Run: headless pygame with SDL's dummy video driver; simulated clock (each Clock.tick advances the game by its frame time, no real sleeping); random seed 0; keys injected as events and as key.get_pressed() state; no mouse input.
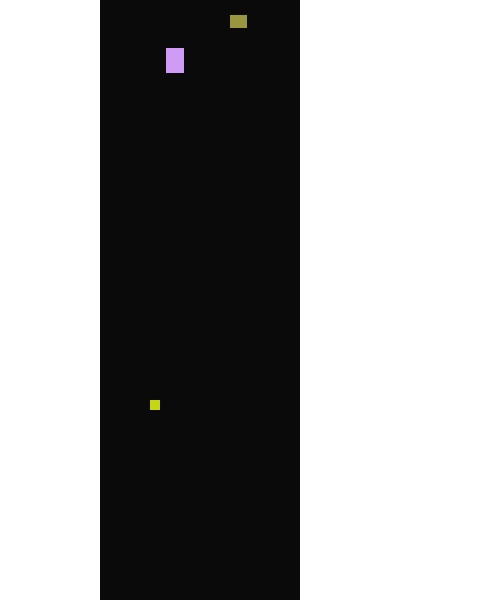
Frame 1 of 4 · flips 1–60 · no input
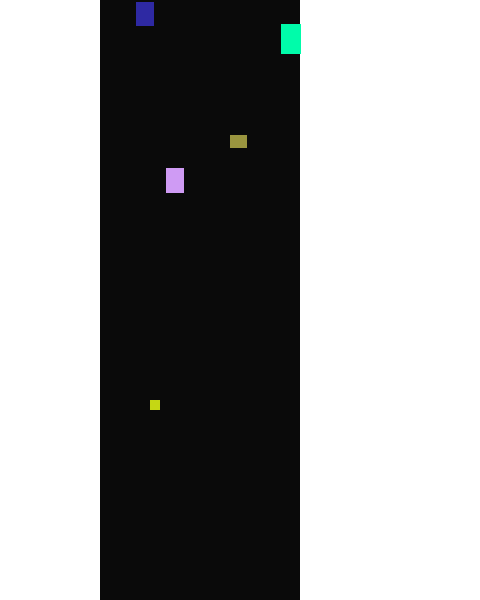
Frame 2 of 4 · flips 61–180 · tapped SPACE, RETURN · held RIGHT (→), D
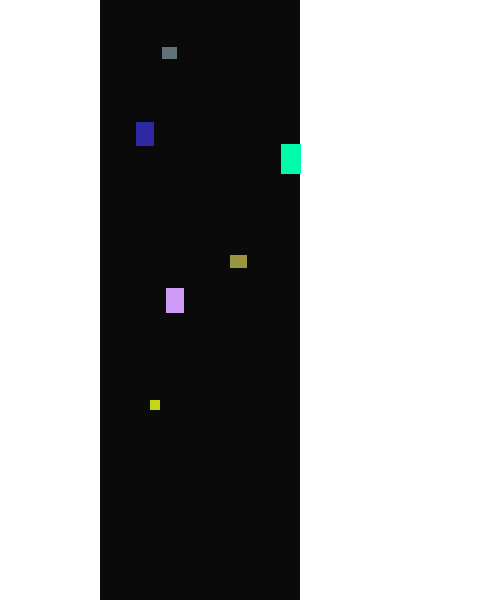
Frame 3 of 4 · flips 181–300 · held DOWN (↓), S
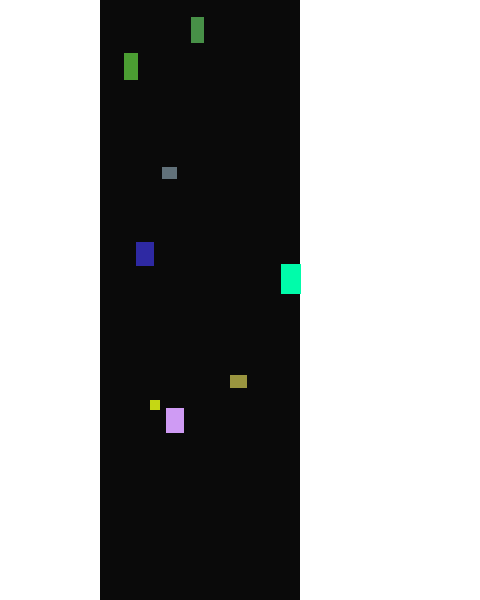
Frame 4 of 4 · flips 301–420 · held LEFT (←), A, UP (↑), W

The pygame program that drew these frames:

import pygame 
import random


class square:
    rect: pygame.Rect
    color: tuple

    def __init__(self, rect) -> None:
        self.rect = rect
        self.color = (random.randint(0,255), random.randint(0,255), random.randint(0,255))

    def fall(self):
        self.rect.move_ip(0, 1)
        if self.rect.bottom >= 600:
            self.rect.bottom = random.randint(-1000, 0)
            self.rect.x = random.randint(100, 290)


def main():
    screen = width, height = 480, 600
    display = pygame.display.set_mode(screen)

    clock = pygame.time.Clock()
    pygame.init()

    player = square(pygame.Rect(150,400,10,10))

    badhomies = [square(pygame.Rect(random.randint(100, 290), random.randint(-1000, 0), random.randint(10, 20), random.randint(10,30))) for i in range(10)]

    road = pygame.Rect(100, 0, 200, 600)

    while 1:
        display.fill((255,255,255))
        clock.tick(244)
        for i in pygame.event.get():
            player.rect.clamp_ip(road)
            if i.type == pygame.QUIT:
                pygame.quit()
            if i.type == pygame.KEYDOWN:
                if i.key == pygame.K_k:
                    player.rect.move_ip(0, 10)
                if i.key == pygame.K_j:
                    player.rect.move_ip(-10, 0)
                if i.key == pygame.K_l:
                    player.rect.move_ip(10,0)
                if i.key == pygame.K_i:
                    player.rect.move_ip(0, -10)


        pygame.draw.rect(display, (10,10,10), road)

        for i in badhomies:
            i.fall()
            if i.rect.colliderect(player.rect):
                pygame.quit()
            pygame.draw.rect(display, i.color, i.rect)
            
        pygame.draw.rect(display, player.color, player.rect)
        pygame.display.update() 





if __name__ == "__main__":
    main()
